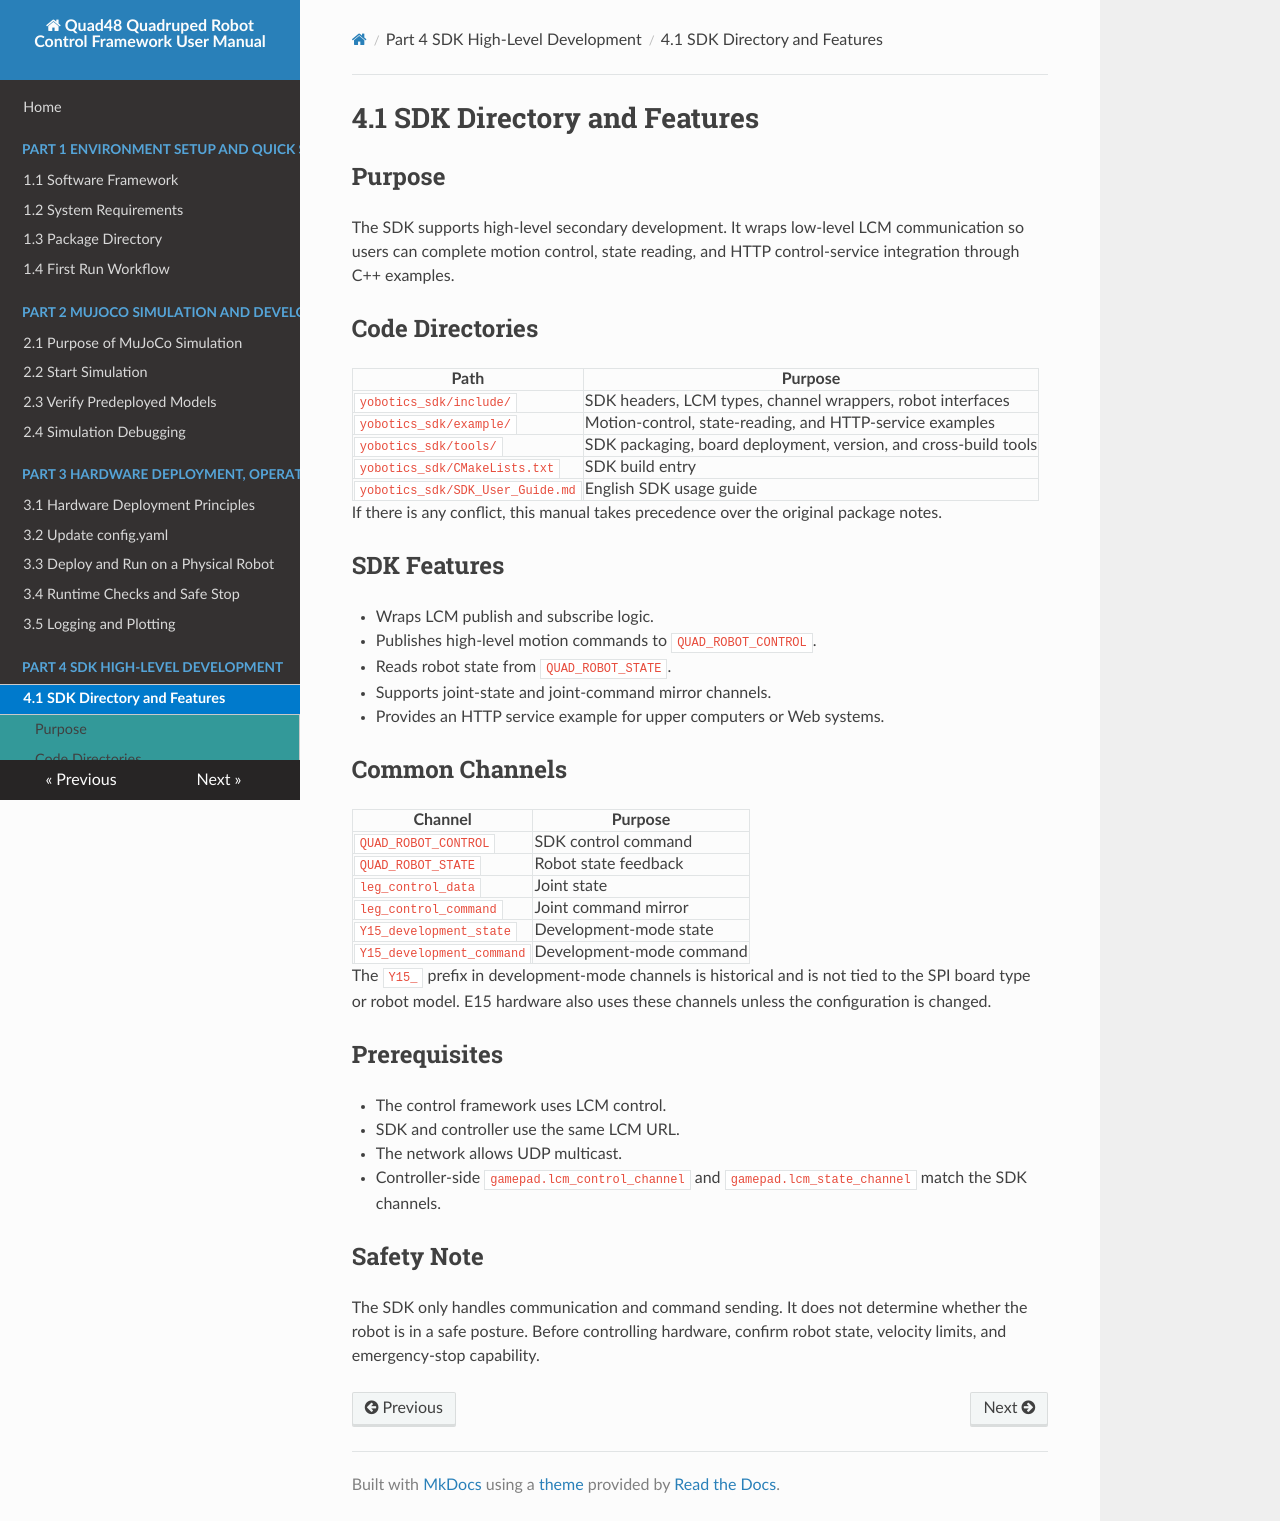

repository: YoboticsHub/yobotics_quad48 · page: part-4-sdk/1.overview.html · generator: mkdocs

# 4.1 SDK Directory and Features

## Purpose

The SDK supports high-level secondary development. It wraps low-level LCM communication so users can complete motion control, state reading, and HTTP control-service integration through C++ examples.

## Code Directories

| Path | Purpose |
| --- | --- |
| `yobotics_sdk/include/` | SDK headers, LCM types, channel wrappers, robot interfaces |
| `yobotics_sdk/example/` | Motion-control, state-reading, and HTTP-service examples |
| `yobotics_sdk/tools/` | SDK packaging, board deployment, version, and cross-build tools |
| `yobotics_sdk/CMakeLists.txt` | SDK build entry |
| `yobotics_sdk/SDK_User_Guide.md` | English SDK usage guide |

If there is any conflict, this manual takes precedence over the original package notes.

## SDK Features

- Wraps LCM publish and subscribe logic.
- Publishes high-level motion commands to `QUAD_ROBOT_CONTROL`.
- Reads robot state from `QUAD_ROBOT_STATE`.
- Supports joint-state and joint-command mirror channels.
- Provides an HTTP service example for upper computers or Web systems.

## Common Channels

| Channel | Purpose |
| --- | --- |
| `QUAD_ROBOT_CONTROL` | SDK control command |
| `QUAD_ROBOT_STATE` | Robot state feedback |
| `leg_control_data` | Joint state |
| `leg_control_command` | Joint command mirror |
| `Y15_development_state` | Development-mode state |
| `Y15_development_command` | Development-mode command |

The `Y15_` prefix in development-mode channels is historical and is not tied to the SPI board type or robot model. E15 hardware also uses these channels unless the configuration is changed.

## Prerequisites

- The control framework uses LCM control.
- SDK and controller use the same LCM URL.
- The network allows UDP multicast.
- Controller-side `gamepad.lcm_control_channel` and `gamepad.lcm_state_channel` match the SDK channels.

## Safety Note

The SDK only handles communication and command sending. It does not determine whether the robot is in a safe posture. Before controlling hardware, confirm robot state, velocity limits, and emergency-stop capability.
